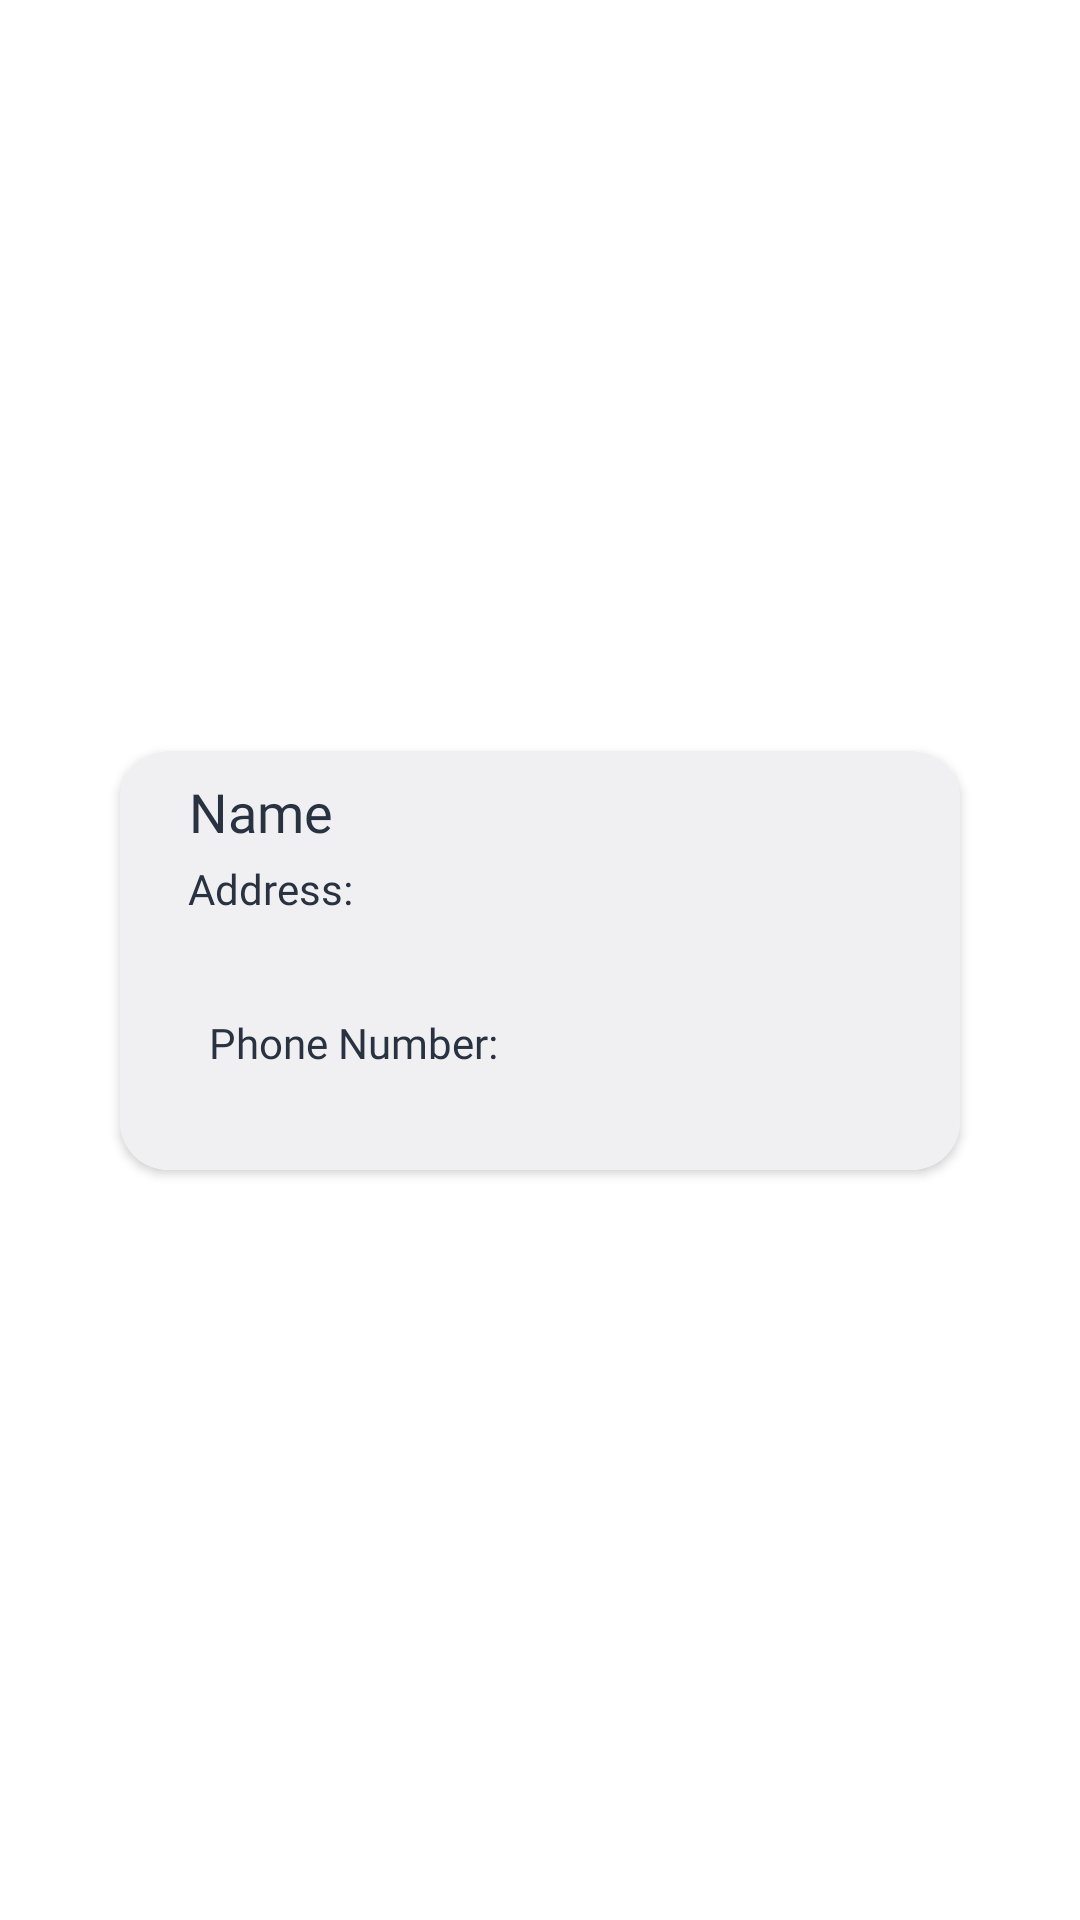

Reconstruct the res/layout file that produces this screen, plus the resources it refers to.
<!-- AndroidManifest.xml: application theme Theme.C1ph3rKart -->
<!-- res/layout/address_list_item_layout.xml -->
<?xml version="1.0" encoding="utf-8"?>
<androidx.constraintlayout.widget.ConstraintLayout xmlns:android="http://schemas.android.com/apk/res/android"
    xmlns:app="http://schemas.android.com/apk/res-auto"
    android:layout_width="match_parent"
    android:layout_height="wrap_content">


    <androidx.cardview.widget.CardView
        android:layout_width="@dimen/width280dp"
        app:cardCornerRadius="@dimen/value16dp"
        android:padding="@dimen/padding10dp"
        android:layout_margin="@dimen/value4dp"
        android:layout_height="wrap_content"
        app:layout_constraintBottom_toBottomOf="parent"
        app:layout_constraintEnd_toEndOf="parent"
        app:layout_constraintStart_toStartOf="parent"
        app:layout_constraintTop_toTopOf="parent" >


        <androidx.constraintlayout.widget.ConstraintLayout
            android:background="@drawable/address_background"
            android:padding="@dimen/value8dp"
            android:layout_width="match_parent"
            android:layout_height="match_parent">


            <TextView
                android:id="@+id/Name"
                android:layout_width="wrap_content"
                android:layout_height="wrap_content"
                android:fontFamily="@font/josefin_sans_semi_bold"
                android:text="@string/name_text"
                android:textColor="@color/color4"
                android:textSize="@dimen/normalTextSize"
                app:layout_constraintEnd_toEndOf="parent"
                app:layout_constraintHorizontal_bias="0.069"
                app:layout_constraintStart_toStartOf="parent"
                app:layout_constraintTop_toTopOf="parent" />

            <TextView
                android:id="@+id/textView11"
                android:layout_width="wrap_content"
                android:layout_height="wrap_content"
                android:layout_marginTop="@dimen/value4dp"
                android:fontFamily="@font/josefin_sans_medium"
                android:text="@string/address_text"
                android:textColor="@color/color4"
                app:layout_constraintEnd_toEndOf="parent"
                app:layout_constraintHorizontal_bias="0.07"
                app:layout_constraintStart_toStartOf="parent"
                app:layout_constraintTop_toBottomOf="@+id/Name" />

            <TextView
                android:id="@+id/Address"
                android:layout_width="@dimen/width180dp"
                android:layout_height="wrap_content"
                android:layout_marginTop="@dimen/value4dp"
                android:text=""
                android:textSize="@dimen/normalTextSize"
                android:textColor="@color/color3"
                app:layout_constraintEnd_toEndOf="parent"
                app:layout_constraintHorizontal_bias="0.4"
                app:layout_constraintStart_toStartOf="parent"
                app:layout_constraintTop_toBottomOf="@+id/textView11" />

            <TextView
                android:id="@+id/textView19"
                android:layout_width="wrap_content"
                android:layout_height="wrap_content"
                android:layout_marginTop="@dimen/value4dp"
                android:fontFamily="@font/josefin_sans_medium"
                android:text="@string/phone_number_text"
                android:textColor="@color/color4"
                app:layout_constraintEnd_toEndOf="parent"
                app:layout_constraintHorizontal_bias="0.13"
                app:layout_constraintStart_toStartOf="parent"
                app:layout_constraintTop_toBottomOf="@+id/Address" />

            <TextView
                android:id="@+id/phoneNumber"
                android:layout_width="@dimen/width180dp"
                android:layout_height="wrap_content"
                android:layout_marginTop="@dimen/value6dp"
                android:textColor="@color/color3"
                app:layout_constraintBottom_toBottomOf="parent"
                app:layout_constraintEnd_toEndOf="parent"
                app:layout_constraintHorizontal_bias="0.4"
                app:layout_constraintStart_toStartOf="parent"
                app:layout_constraintTop_toBottomOf="@+id/textView19"
                app:layout_constraintVertical_bias="0.0" />
        </androidx.constraintlayout.widget.ConstraintLayout>
    </androidx.cardview.widget.CardView>
</androidx.constraintlayout.widget.ConstraintLayout>
<!-- resources referenced by this layout -->
<resources>
  <color name="color3">#5C6E8F</color>
  <color name="color4">#293241</color>
  <dimen name="normalTextSize">18sp</dimen>
  <dimen name="padding10dp">10dp</dimen>
  <dimen name="value16dp">16dp</dimen>
  <dimen name="value4dp">4dp</dimen>
  <dimen name="value6dp">6dp</dimen>
  <dimen name="value8dp">8dp</dimen>
  <dimen name="width180dp">180dp</dimen>
  <dimen name="width280dp">280dp</dimen>
  <!-- drawable address_background (drawable) -->
  <?xml version="1.0" encoding="utf-8"?>
  <selector xmlns:android="http://schemas.android.com/apk/res/android">
  <item>
      <shape android:shape="rectangle">
          <corners android:radius="@dimen/value16dp"/>
          <solid android:color="@color/lightWhite"/>
      </shape>
  </item>
  </selector>
  <string name="address_text">Address:</string>
  <string name="name_text">Name</string>
  <string name="phone_number_text">Phone Number:</string>
  <style name="Theme.C1ph3rKart" parent="Theme.MaterialComponents.DayNight.NoActionBar">
          
          <item name="colorPrimary">@color/color2</item>
          <item name="colorPrimaryVariant">@color/color4</item>
          <item name="colorOnPrimary">@color/white</item>
          
          <item name="colorSecondary">@color/teal_200</item>
          <item name="colorSecondaryVariant">@color/teal_700</item>
          <item name="colorOnSecondary">@color/black</item>
          
          <item name="android:statusBarColor">?attr/colorPrimaryVariant</item>
          
      </style>
  <color name="lightWhite">#F0F0F3</color>
  <color name="color2">#74B3D8</color>
  <color name="white">#FFFFFFFF</color>
  <color name="teal_200">#FF03DAC5</color>
  <color name="teal_700">#FF018786</color>
  <color name="black">#FF000000</color>
</resources>
